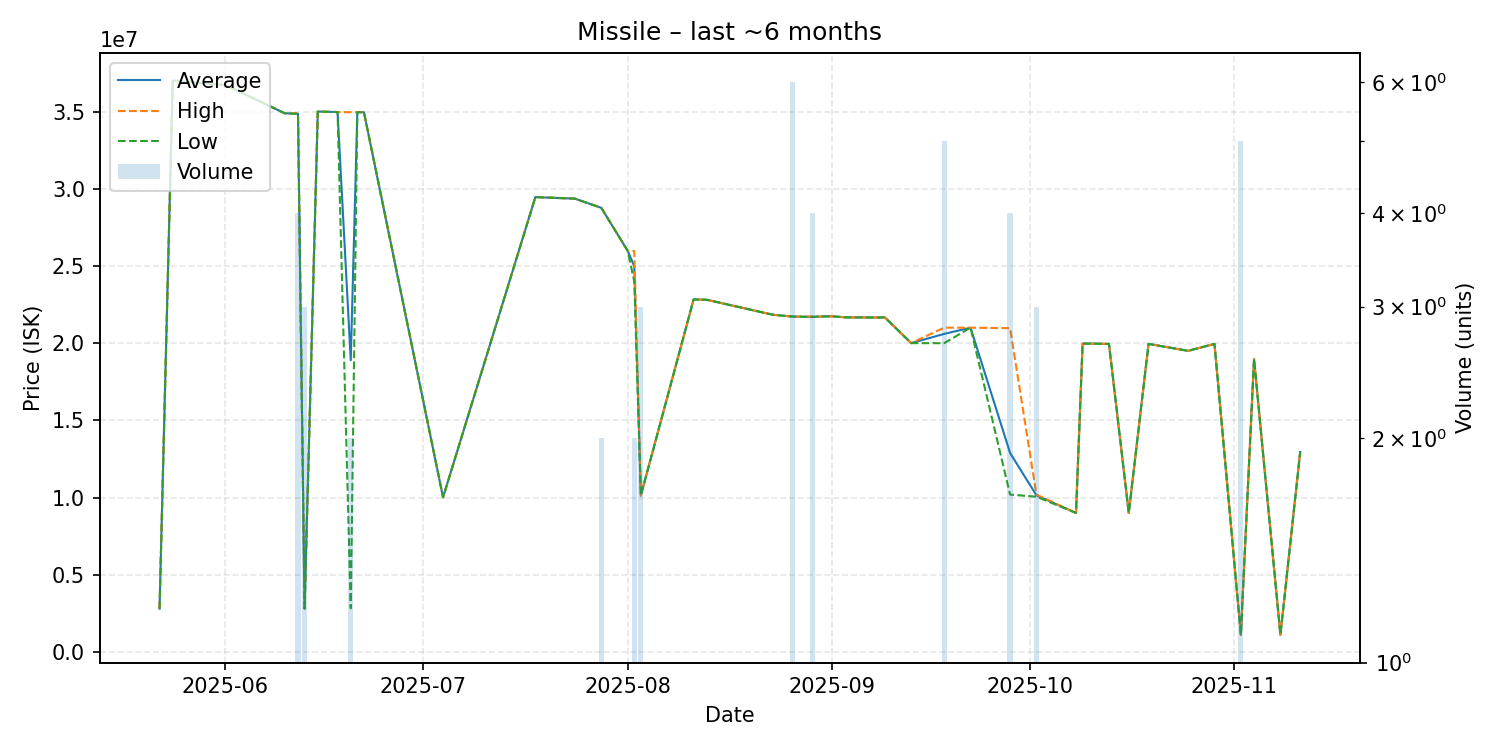

The data file committed next to this chart (first rows):
date, average, highest, lowest, order_count, volume
2025-05-22, 2798000, 2798000, 2798000, 1, 1
2025-05-24, 37000000, 37000000, 37000000, 1, 1
2025-06-01, 36720000, 36720000, 36720000, 1, 1
2025-06-10, 34890000, 34890000, 34890000, 1, 1
2025-06-12, 34865000, 34880000, 34850000, 3, 4
2025-06-13, 2807333, 2808000, 2807000, 2, 3
2025-06-15, 35000000, 35000000, 35000000, 1, 1
2025-06-18, 34970000, 34970000, 34970000, 1, 1
2025-06-20, 18892500, 34960000, 2825000, 2, 2
2025-06-21, 34960000, 34960000, 34960000, 1, 1
2025-06-22, 34960000, 34960000, 34960000, 1, 1
2025-07-04, 10010000, 10010000, 10010000, 1, 1
2025-07-18, 29460000, 29460000, 29460000, 1, 1
2025-07-24, 29360000, 29360000, 29360000, 1, 1
2025-07-28, 28765000, 28770000, 28760000, 2, 2
2025-08-01, 25980000, 25980000, 25980000, 1, 1
2025-08-02, 24985000, 25970000, 24000000, 2, 2
2025-08-03, 10130000, 10130000, 10130000, 1, 3
2025-08-11, 22830000, 22830000, 22830000, 1, 1
2025-08-13, 22810000, 22810000, 22810000, 1, 1
2025-08-23, 21840000, 21840000, 21840000, 1, 1
2025-08-26, 21720000, 21720000, 21720000, 5, 6
2025-08-29, 21707500, 21725000, 21690000, 4, 4
2025-08-30, 21720000, 21720000, 21720000, 1, 1
2025-09-01, 21740000, 21740000, 21740000, 1, 1
2025-09-03, 21670000, 21670000, 21670000, 1, 1
2025-09-08, 21660000, 21660000, 21660000, 1, 1
2025-09-09, 21670000, 21670000, 21670000, 1, 1
2025-09-13, 20000000, 20000000, 20000000, 1, 1
2025-09-18, 20598000, 21000000, 19995000, 5, 5
2025-09-22, 21000000, 21000000, 21000000, 1, 1
2025-09-28, 12885000, 20970000, 10190000, 2, 4
2025-10-02, 10140000, 10185000, 10050000, 3, 3
2025-10-08, 9000000, 9000000, 9000000, 1, 1
2025-10-09, 19970000, 19970000, 19970000, 1, 1
2025-10-10, 19970000, 19970000, 19970000, 1, 1
2025-10-13, 19950000, 19950000, 19950000, 1, 1
2025-10-16, 9000000, 9000000, 9000000, 1, 1
2025-10-19, 19950000, 19950000, 19950000, 1, 1
2025-10-25, 19500000, 19500000, 19500000, 1, 1
2025-10-29, 19950000, 19950000, 19950000, 1, 1
2025-11-02, 1101000, 1101000, 1101000, 2, 5
2025-11-04, 18970000, 18970000, 18970000, 1, 1
2025-11-08, 1105000, 1105000, 1105000, 1, 1
2025-11-11, 12950000, 12950000, 12950000, 1, 1
